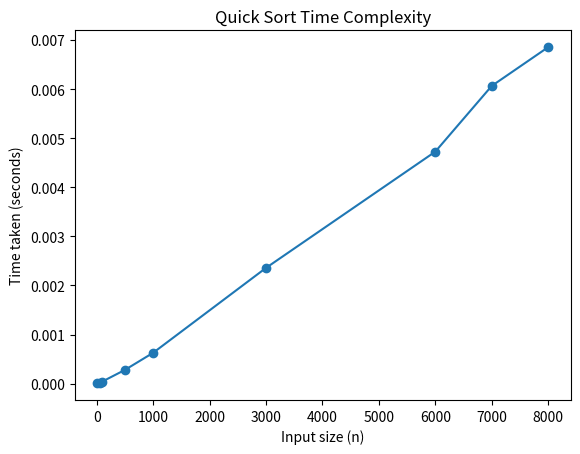

Recreate this plot in Python.
import random
import time
import matplotlib.pyplot as plt

def partition(arr, low, high):
    pivot = arr[high]
    i = low - 1
    for j in range(low, high):
        if arr[j] <= pivot:
            i += 1
            arr[i], arr[j] = arr[j], arr[i]
    arr[i+1], arr[high] = arr[high], arr[i+1]
    return i+1

def quick_sort(arr, low, high):
    if low < high:
        pi = partition(arr, low, high)
        quick_sort(arr, low, pi-1)
        quick_sort(arr, pi+1, high)

sizes = [10, 50, 100, 500, 1000, 3000, 6000, 7000, 8000]
times = []

for n in sizes:
    arr = [random.randint(0, 10000) for _ in range(n)]
    start = time.time()
    quick_sort(arr, 0, n-1)
    end = time.time()
    print(f"For input size {n} time taken = {end-start}")
    times.append(end-start)

plt.plot(sizes, times, marker='o')
plt.xlabel("Input size (n)")
plt.ylabel("Time taken (seconds)")
plt.title("Quick Sort Time Complexity")
plt.show()
